Run: headless pygame with SDL's dummy video driver; simulated clock (each Clock.tick advances the game by its frame time, no real sleeping); random seed 0; keys injected as events and as key.get_pressed() state; no mouse input.
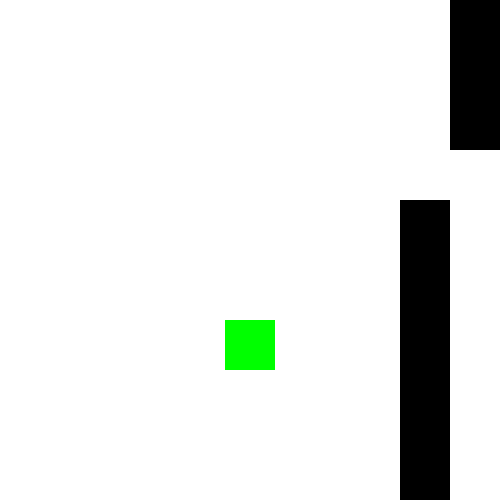
Frame 1 of 4 · flips 1–60 · no input
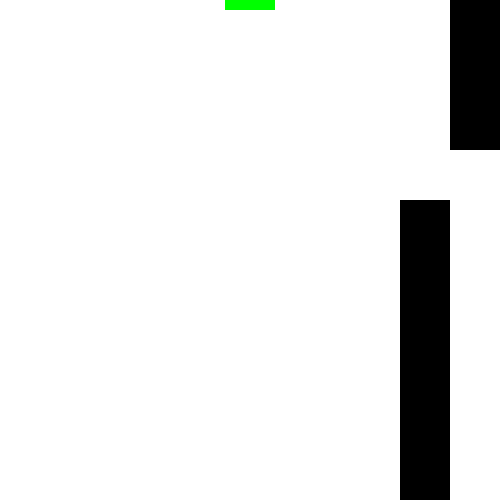
Frame 2 of 4 · flips 61–180 · tapped SPACE, RETURN · held RIGHT (→), D
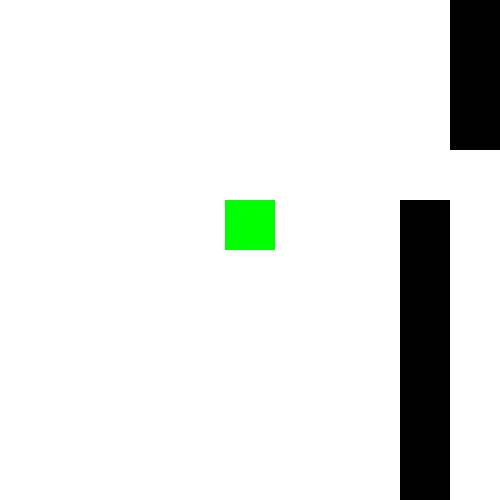
Frame 3 of 4 · flips 181–300 · held DOWN (↓), S
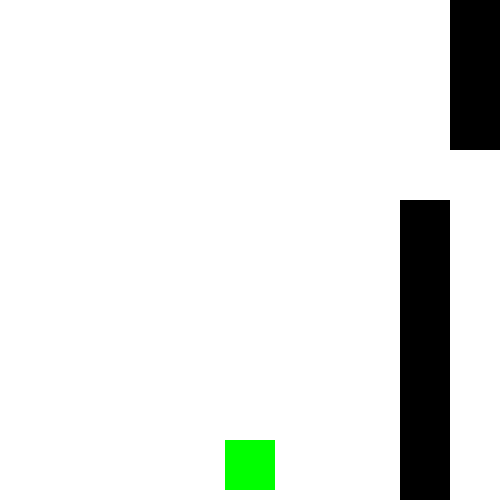
Frame 4 of 4 · flips 301–420 · held LEFT (←), A, UP (↑), W

The pygame program that drew these frames:

import pygame
import random

pygame.init()




################################################################################################################## Falling funtion
def falling(fall_speed = 2):
    # Changes the y position
    global posy

    posy += fall_speed
    if posy == c_height + rect_height:
        posy = -rect_height

# Clears screen to all white

    canvas.fill((255, 255, 255))

# Draws new rectangles with updated cordinates

    pygame.draw.rect(canvas, rect_color,(posx ,posy ,rect_width, rect_height))
#############################################################################################################################################

def jump():
     global posy
     if pygame.key.get_pressed()[pygame.K_SPACE]:
                if posy < 0:
                    posy += 0
                else:
                    posy -= 5
            
##################################################################

def obsicle():
     distance_between = random.randint(150,250)
     height_of_obs = random.randint(100,400)
     height_1 = height_of_obs
     inbetween = distance_between
     pygame.draw.rect(canvas, obs_color,(450 ,0 ,rect_width, 150))
     pygame.draw.rect(canvas, obs_color,(400 ,200 ,rect_width, 500))
     


######################################## Variables

color = (255,255,255)
rect_color = (0,255,0)
obs_color = (0,0,0)
c_width = 500
c_height = 500
rect_height = 50
rect_width = 50
posx = ((c_width/2) - (rect_width/2))
posy = ((c_height/2) - (rect_height))
fall_speed = 2

#########################################

create_obs = pygame.USEREVENT + 1

# CREATING CANVAS 
canvas = pygame.display.set_mode((c_width, c_height)) 
  
# TITLE OF CANVAS 
pygame.display.set_caption("My Flappy Game") 
exit = False
  
clock = pygame.time.Clock()

while not exit: 
    canvas.fill(color)
    for event in pygame.event.get():
        if event.type == create_obs:
            distance_between = random.randint(150,250)
            height_of_obs = random.randint(100,400)
            height_1 = height_of_obs
            inbetween = distance_between
            pygame.draw.rect(canvas, obs_color,(450 ,0 ,rect_width, 200))
            pygame.draw.rect(canvas, obs_color,(450 ,350 ,rect_width, 200))
        if event.type == pygame.QUIT: 
            exit = True
            
        
            
################################################## Makes player constntly fall       
     
    falling()

###################################################

    jump()

####################################################

    obsicle()
    #pygame.time.set_timer(create_obs,1500)

# update the display   
    pygame.display.update() 

    clock.tick(90)
